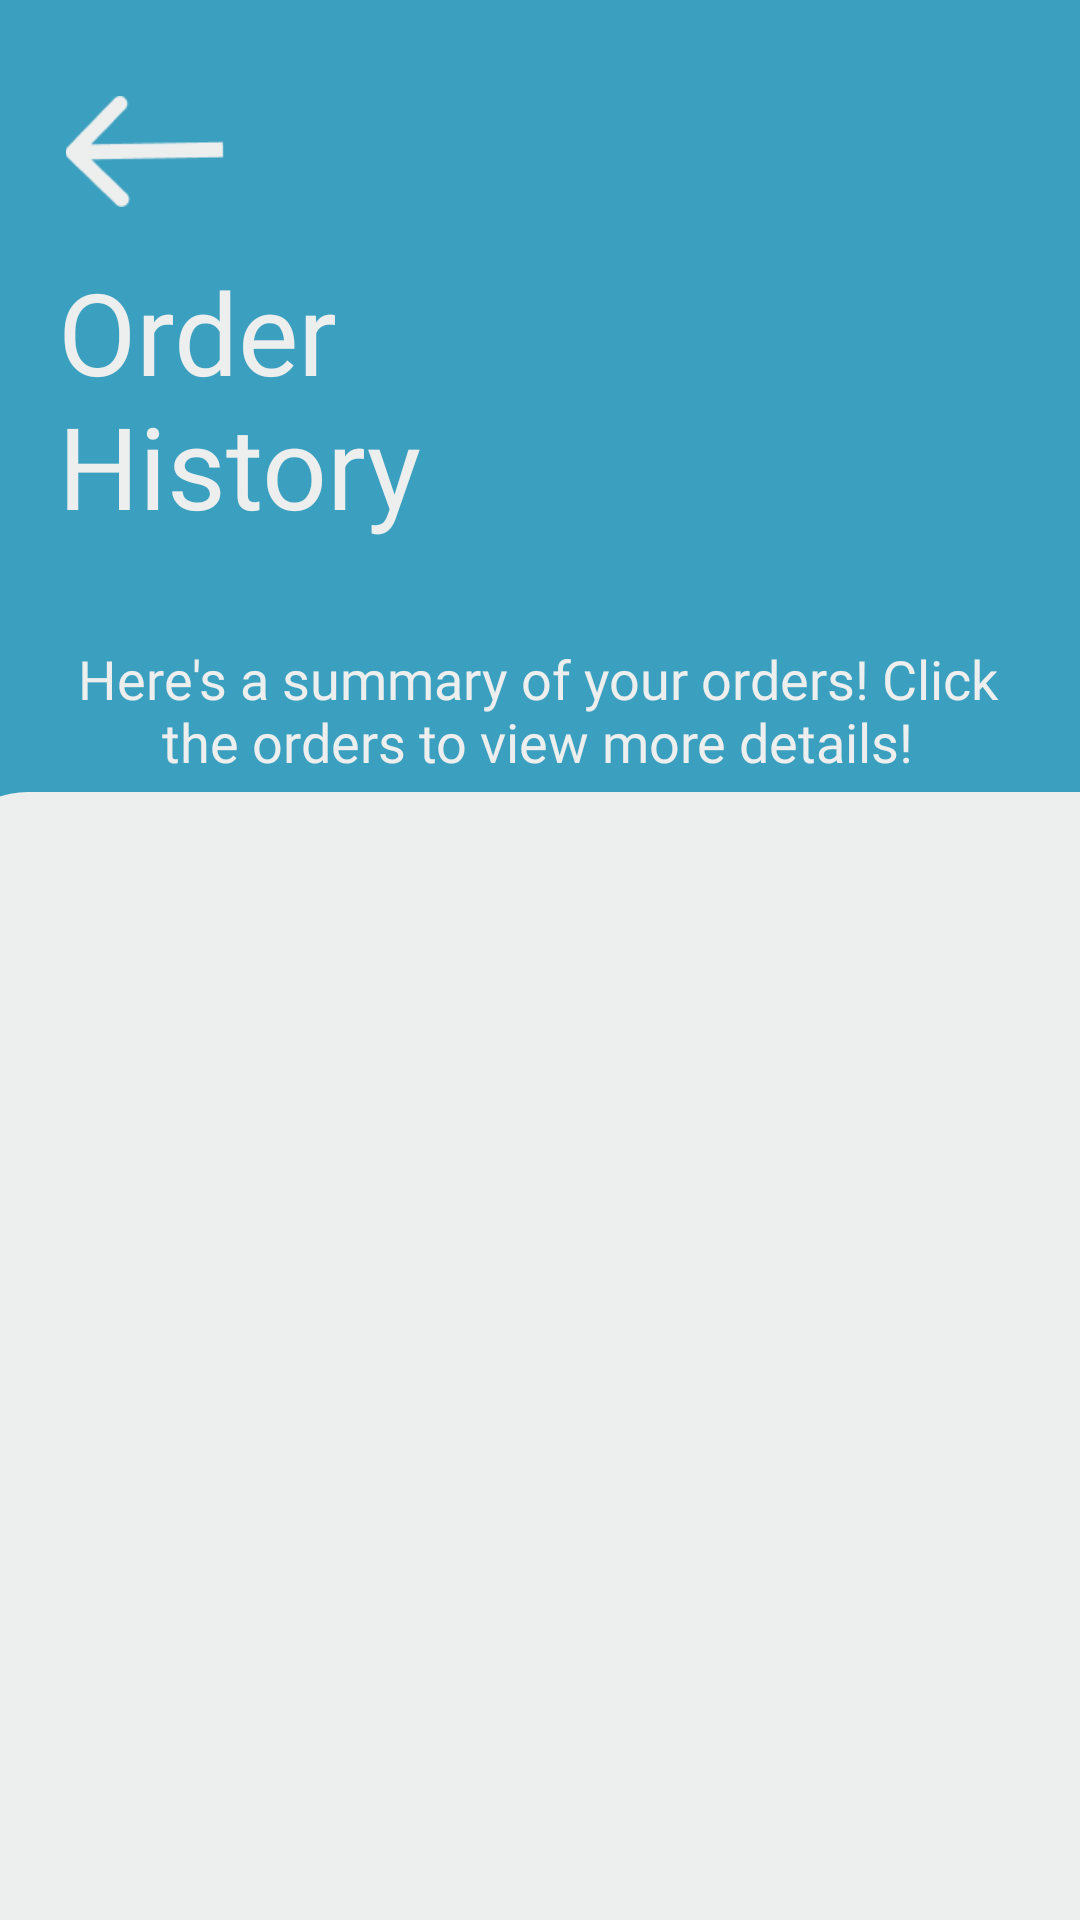

Write the Android layout XML for this screen, with the resource values it uses.
<!-- AndroidManifest.xml: application theme Theme.UASMobileNo2 -->
<!-- res/layout/activity_orderhistory.xml -->
<?xml version="1.0" encoding="utf-8"?>
<androidx.constraintlayout.widget.ConstraintLayout xmlns:android="http://schemas.android.com/apk/res/android"
    xmlns:app="http://schemas.android.com/apk/res-auto"
    xmlns:tools="http://schemas.android.com/tools"
    android:layout_width="match_parent"
    android:layout_height="match_parent"
    android:background="@color/lightblue">

    <androidx.constraintlayout.widget.ConstraintLayout
        android:id="@+id/constraintLayout"
        android:layout_width="413dp"
        android:layout_height="532dp"
        android:layout_marginTop="264dp"
        android:background="@drawable/mainlinear"
        app:layout_constraintEnd_toEndOf="parent"
        app:layout_constraintHorizontal_bias="0.4"
        app:layout_constraintStart_toStartOf="parent"
        app:layout_constraintTop_toTopOf="parent">

        <androidx.recyclerview.widget.RecyclerView
            android:id="@+id/historyRV"
            android:layout_width="346dp"
            android:layout_height="340dp"
            app:layout_constraintBottom_toTopOf="@+id/clearHistoryBtn"
            app:layout_constraintEnd_toEndOf="parent"
            app:layout_constraintHorizontal_bias="0.492"
            app:layout_constraintStart_toStartOf="parent"
            app:layout_constraintTop_toTopOf="parent"
            app:layout_constraintVertical_bias="0.566" />

        <androidx.appcompat.widget.AppCompatButton
            android:id="@+id/clearHistoryBtn"
            android:layout_width="wrap_content"
            android:layout_height="wrap_content"
            android:layout_marginBottom="80dp"
            android:textAllCaps="false"
            android:textColor="@color/almostwhite"
            android:text="Clear History"
            android:background="@drawable/loginbutton"
            app:layout_constraintBottom_toBottomOf="parent"
            app:layout_constraintEnd_toEndOf="parent"
            app:layout_constraintStart_toStartOf="parent" />

    </androidx.constraintlayout.widget.ConstraintLayout>

    <TextView
        android:id="@+id/textView15"
        android:layout_width="328dp"
        android:layout_height="50dp"
        android:fontFamily="@font/montserrat_medium"
        android:text="Here's a summary of your orders! Click the orders to view more details!"
        android:textAlignment="center"
        android:textColor="@color/almostwhite"
        android:textSize="18dp"
        app:layout_constraintBottom_toTopOf="@+id/constraintLayout"
        app:layout_constraintEnd_toEndOf="parent"
        app:layout_constraintHorizontal_bias="0.469"
        app:layout_constraintStart_toStartOf="parent"
        app:layout_constraintTop_toBottomOf="@+id/textView13"
        app:layout_constraintVertical_bias="1.0" />

    <ImageView
        android:id="@+id/orderhistoryarrow"
        android:layout_width="54dp"
        android:layout_height="37dp"
        android:layout_marginTop="32dp"
        app:layout_constraintEnd_toEndOf="parent"
        app:layout_constraintHorizontal_bias="0.07"
        app:layout_constraintStart_toStartOf="parent"
        app:layout_constraintTop_toTopOf="parent"
        app:srcCompat="@drawable/backarrow" />

    <TextView
        android:id="@+id/textView13"
        android:layout_width="190dp"
        android:layout_height="107dp"
        android:layout_marginTop="16dp"
        android:fontFamily="@font/montserrat_medium"
        android:text="Order History"
        android:textColor="@color/almostwhite"
        android:textSize="38dp"
        app:layout_constraintEnd_toEndOf="parent"
        app:layout_constraintHorizontal_bias="0.113"
        app:layout_constraintStart_toStartOf="parent"
        app:layout_constraintTop_toBottomOf="@+id/orderhistoryarrow" />


</androidx.constraintlayout.widget.ConstraintLayout>
<!-- resources referenced by this layout -->
<resources>
  <color name="almostwhite">#ECEFEE</color>
  <color name="lightblue">#3B9FBF</color>
  <!-- drawable backarrow: png bitmap (drawable, 1185 bytes) -->
  <!-- drawable loginbutton (drawable) -->
  <?xml version="1.0" encoding="utf-8"?>
  <vector
      xmlns:android="http://schemas.android.com/apk/res/android"
      android:width="260dp"
      android:height="38dp"
      android:viewportWidth="822"
      android:viewportHeight="110"
      >
  
      <solid
          android:color="@color/lightblue">
      </solid>
  
      <group>
          <clip-path
              android:pathData="M40 0H782C804.091 0 822 17.9086 822 40V70C822 92.0914 804.091 110 782 110H40C17.9086 110 0 92.0914 0 70V40C0 17.9086 17.9086 0 40 0Z"
              />
          <path
              android:pathData="M0 0V110H822V0"
              android:fillColor="#3B9FBF"
              />
      </group>
  </vector>
  <!-- drawable mainlinear (drawable) -->
  <?xml version="1.0" encoding="utf-8"?>
  <shape
      xmlns:android="http://schemas.android.com/apk/res/android"
      android:shape="rectangle"   >
  
      <solid
          android:color="@color/almostwhite">
      </solid>
  
      <padding
          android:left="5dp"
          android:top="5dp"
          android:right="5dp"
          android:bottom="5dp">
      </padding>
  
      <corners
          android:radius="30dp">
      </corners>
  
  </shape>
  <style name="Theme.UASMobileNo2" parent="Base.Theme.UASMobileNo2" />
  <style name="Base.Theme.UASMobileNo2" parent="Theme.Material3.DayNight.NoActionBar">
          
          
      </style>
</resources>
